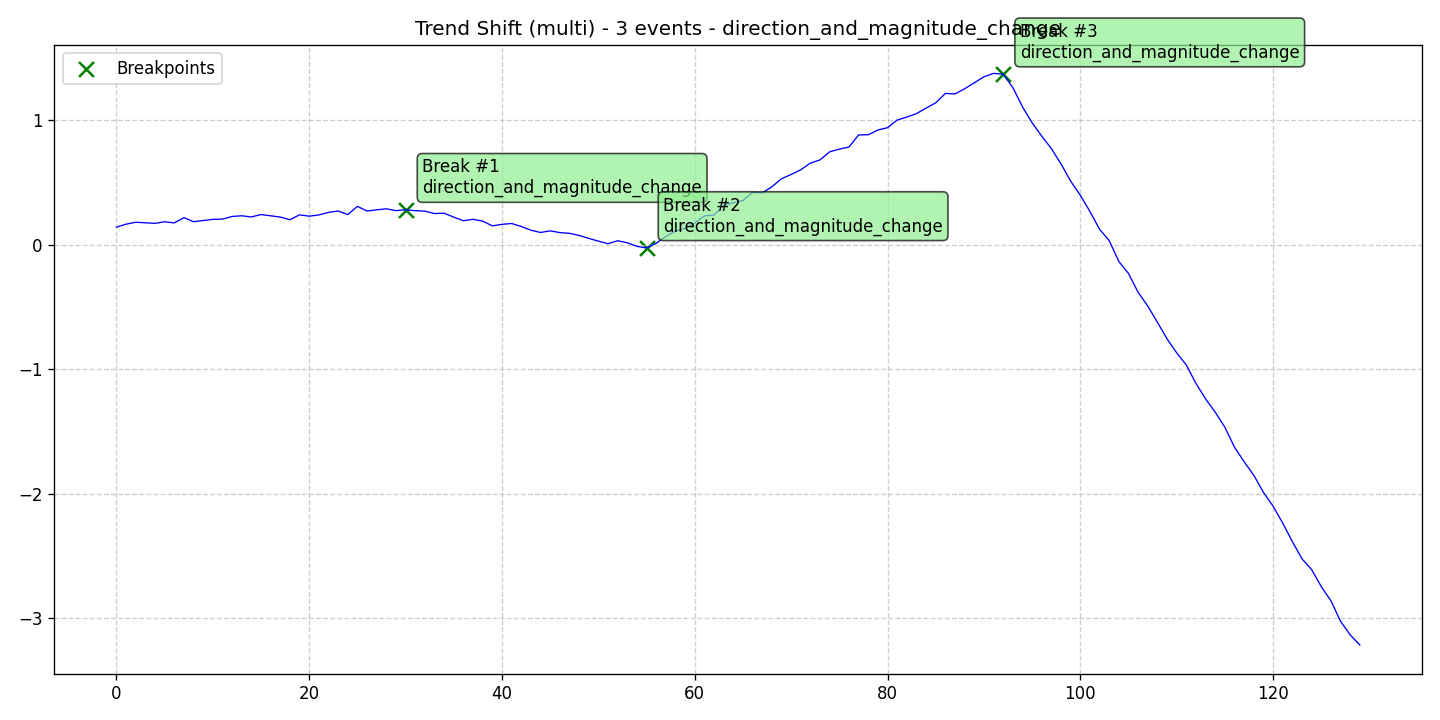

Values plotted in this chart, from the file beside it:
data, stationary, det_lin_up, det_lin_down, det_quad, det_cubic, det_exp, det_damped, stoc_trend, volatility, single_seas, multiple_seas, point_anom_single, point_anom_multi, collect_anom, context_anom, mean_shift, var_shift, trend_shift, date, is_break, is_anomaly, is_multi, location_beginning
0.1404, 0, 0, 0, 0, 0, 0, 0, 0, 0, 0, 0, 0, 0, 0, 0, 0, 0, 1, 2020-01-01, 0, 0, 1, 0
0.1646, 0, 0, 0, 0, 0, 0, 0, 0, 0, 0, 0, 0, 0, 0, 0, 0, 0, 1, 2020-01-02, 0, 0, 1, 0
0.1801, 0, 0, 0, 0, 0, 0, 0, 0, 0, 0, 0, 0, 0, 0, 0, 0, 0, 1, 2020-01-03, 0, 0, 1, 0
0.1759, 0, 0, 0, 0, 0, 0, 0, 0, 0, 0, 0, 0, 0, 0, 0, 0, 0, 1, 2020-01-04, 0, 0, 1, 0
0.171, 0, 0, 0, 0, 0, 0, 0, 0, 0, 0, 0, 0, 0, 0, 0, 0, 0, 1, 2020-01-05, 0, 0, 1, 0
0.1838, 0, 0, 0, 0, 0, 0, 0, 0, 0, 0, 0, 0, 0, 0, 0, 0, 0, 1, 2020-01-06, 0, 0, 1, 0
0.1748, 0, 0, 0, 0, 0, 0, 0, 0, 0, 0, 0, 0, 0, 0, 0, 0, 0, 1, 2020-01-07, 0, 0, 1, 0
0.2171, 0, 0, 0, 0, 0, 0, 0, 0, 0, 0, 0, 0, 0, 0, 0, 0, 0, 1, 2020-01-08, 0, 0, 1, 0
0.1844, 0, 0, 0, 0, 0, 0, 0, 0, 0, 0, 0, 0, 0, 0, 0, 0, 0, 1, 2020-01-09, 0, 0, 1, 0
0.1938, 0, 0, 0, 0, 0, 0, 0, 0, 0, 0, 0, 0, 0, 0, 0, 0, 0, 1, 2020-01-10, 0, 0, 1, 0
0.2033, 0, 0, 0, 0, 0, 0, 0, 0, 0, 0, 0, 0, 0, 0, 0, 0, 0, 1, 2020-01-11, 0, 0, 1, 0
0.2049, 0, 0, 0, 0, 0, 0, 0, 0, 0, 0, 0, 0, 0, 0, 0, 0, 0, 1, 2020-01-12, 0, 0, 1, 0
0.2266, 0, 0, 0, 0, 0, 0, 0, 0, 0, 0, 0, 0, 0, 0, 0, 0, 0, 1, 2020-01-13, 0, 0, 1, 0
0.2319, 0, 0, 0, 0, 0, 0, 0, 0, 0, 0, 0, 0, 0, 0, 0, 0, 0, 1, 2020-01-14, 0, 0, 1, 0
0.2227, 0, 0, 0, 0, 0, 0, 0, 0, 0, 0, 0, 0, 0, 0, 0, 0, 0, 1, 2020-01-15, 0, 0, 1, 0
0.2418, 0, 0, 0, 0, 0, 0, 0, 0, 0, 0, 0, 0, 0, 0, 0, 0, 0, 1, 2020-01-16, 0, 0, 1, 0
0.2317, 0, 0, 0, 0, 0, 0, 0, 0, 0, 0, 0, 0, 0, 0, 0, 0, 0, 1, 2020-01-17, 0, 0, 1, 0
0.2217, 0, 0, 0, 0, 0, 0, 0, 0, 0, 0, 0, 0, 0, 0, 0, 0, 0, 1, 2020-01-18, 0, 0, 1, 0
0.2003, 0, 0, 0, 0, 0, 0, 0, 0, 0, 0, 0, 0, 0, 0, 0, 0, 0, 1, 2020-01-19, 0, 0, 1, 0
0.2394, 0, 0, 0, 0, 0, 0, 0, 0, 0, 0, 0, 0, 0, 0, 0, 0, 0, 1, 2020-01-20, 0, 0, 1, 0
0.2287, 0, 0, 0, 0, 0, 0, 0, 0, 0, 0, 0, 0, 0, 0, 0, 0, 0, 1, 2020-01-21, 0, 0, 1, 0
0.2388, 0, 0, 0, 0, 0, 0, 0, 0, 0, 0, 0, 0, 0, 0, 0, 0, 0, 1, 2020-01-22, 0, 0, 1, 0
0.2593, 0, 0, 0, 0, 0, 0, 0, 0, 0, 0, 0, 0, 0, 0, 0, 0, 0, 1, 2020-01-23, 0, 0, 1, 0
0.2702, 0, 0, 0, 0, 0, 0, 0, 0, 0, 0, 0, 0, 0, 0, 0, 0, 0, 1, 2020-01-24, 0, 0, 1, 0
0.2416, 0, 0, 0, 0, 0, 0, 0, 0, 0, 0, 0, 0, 0, 0, 0, 0, 0, 1, 2020-01-25, 0, 0, 1, 0
0.3078, 0, 0, 0, 0, 0, 0, 0, 0, 0, 0, 0, 0, 0, 0, 0, 0, 0, 1, 2020-01-26, 0, 0, 1, 0
0.2701, 0, 0, 0, 0, 0, 0, 0, 0, 0, 0, 0, 0, 0, 0, 0, 0, 0, 1, 2020-01-27, 0, 0, 1, 0
0.2797, 0, 0, 0, 0, 0, 0, 0, 0, 0, 0, 0, 0, 0, 0, 0, 0, 0, 1, 2020-01-28, 0, 0, 1, 0
0.288, 0, 0, 0, 0, 0, 0, 0, 0, 0, 0, 0, 0, 0, 0, 0, 0, 0, 1, 2020-01-29, 0, 0, 1, 0
0.2734, 0, 0, 0, 0, 0, 0, 0, 0, 0, 0, 0, 0, 0, 0, 0, 0, 0, 1, 2020-01-30, 0, 0, 1, 0
0.2807, 0, 0, 0, 0, 0, 0, 0, 0, 0, 0, 0, 0, 0, 0, 0, 0, 0, 1, 2020-01-31, 1, 0, 1, 0
0.2727, 0, 0, 0, 0, 0, 0, 0, 0, 0, 0, 0, 0, 0, 0, 0, 0, 0, 1, 2020-02-01, 0, 0, 1, 0
0.2694, 0, 0, 0, 0, 0, 0, 0, 0, 0, 0, 0, 0, 0, 0, 0, 0, 0, 1, 2020-02-02, 0, 0, 1, 0
0.25, 0, 0, 0, 0, 0, 0, 0, 0, 0, 0, 0, 0, 0, 0, 0, 0, 0, 1, 2020-02-03, 0, 0, 1, 0
0.2527, 0, 0, 0, 0, 0, 0, 0, 0, 0, 0, 0, 0, 0, 0, 0, 0, 0, 1, 2020-02-04, 0, 0, 1, 0
0.2207, 0, 0, 0, 0, 0, 0, 0, 0, 0, 0, 0, 0, 0, 0, 0, 0, 0, 1, 2020-02-05, 0, 0, 1, 0
0.1923, 0, 0, 0, 0, 0, 0, 0, 0, 0, 0, 0, 0, 0, 0, 0, 0, 0, 1, 2020-02-06, 0, 0, 1, 0
0.2037, 0, 0, 0, 0, 0, 0, 0, 0, 0, 0, 0, 0, 0, 0, 0, 0, 0, 1, 2020-02-07, 0, 0, 1, 0
0.1889, 0, 0, 0, 0, 0, 0, 0, 0, 0, 0, 0, 0, 0, 0, 0, 0, 0, 1, 2020-02-08, 0, 0, 1, 0
0.151, 0, 0, 0, 0, 0, 0, 0, 0, 0, 0, 0, 0, 0, 0, 0, 0, 0, 1, 2020-02-09, 0, 0, 1, 0
0.163, 0, 0, 0, 0, 0, 0, 0, 0, 0, 0, 0, 0, 0, 0, 0, 0, 0, 1, 2020-02-10, 0, 0, 1, 0
0.17, 0, 0, 0, 0, 0, 0, 0, 0, 0, 0, 0, 0, 0, 0, 0, 0, 0, 1, 2020-02-11, 0, 0, 1, 0
0.1459, 0, 0, 0, 0, 0, 0, 0, 0, 0, 0, 0, 0, 0, 0, 0, 0, 0, 1, 2020-02-12, 0, 0, 1, 0
0.1162, 0, 0, 0, 0, 0, 0, 0, 0, 0, 0, 0, 0, 0, 0, 0, 0, 0, 1, 2020-02-13, 0, 0, 1, 0
0.09788, 0, 0, 0, 0, 0, 0, 0, 0, 0, 0, 0, 0, 0, 0, 0, 0, 0, 1, 2020-02-14, 0, 0, 1, 0
0.111, 0, 0, 0, 0, 0, 0, 0, 0, 0, 0, 0, 0, 0, 0, 0, 0, 0, 1, 2020-02-15, 0, 0, 1, 0
0.09667, 0, 0, 0, 0, 0, 0, 0, 0, 0, 0, 0, 0, 0, 0, 0, 0, 0, 1, 2020-02-16, 0, 0, 1, 0
0.09117, 0, 0, 0, 0, 0, 0, 0, 0, 0, 0, 0, 0, 0, 0, 0, 0, 0, 1, 2020-02-17, 0, 0, 1, 0
0.07393, 0, 0, 0, 0, 0, 0, 0, 0, 0, 0, 0, 0, 0, 0, 0, 0, 0, 1, 2020-02-18, 0, 0, 1, 0
0.05052, 0, 0, 0, 0, 0, 0, 0, 0, 0, 0, 0, 0, 0, 0, 0, 0, 0, 1, 2020-02-19, 0, 0, 1, 0
0.02829, 0, 0, 0, 0, 0, 0, 0, 0, 0, 0, 0, 0, 0, 0, 0, 0, 0, 1, 2020-02-20, 0, 0, 1, 0
0.007469, 0, 0, 0, 0, 0, 0, 0, 0, 0, 0, 0, 0, 0, 0, 0, 0, 0, 1, 2020-02-21, 0, 0, 1, 0
0.0314, 0, 0, 0, 0, 0, 0, 0, 0, 0, 0, 0, 0, 0, 0, 0, 0, 0, 1, 2020-02-22, 0, 0, 1, 0
0.01533, 0, 0, 0, 0, 0, 0, 0, 0, 0, 0, 0, 0, 0, 0, 0, 0, 0, 1, 2020-02-23, 0, 0, 1, 0
-0.01357, 0, 0, 0, 0, 0, 0, 0, 0, 0, 0, 0, 0, 0, 0, 0, 0, 0, 1, 2020-02-24, 0, 0, 1, 0
-0.02673, 0, 0, 0, 0, 0, 0, 0, 0, 0, 0, 0, 0, 0, 0, 0, 0, 0, 1, 2020-02-25, 1, 0, 1, 0
0.01119, 0, 0, 0, 0, 0, 0, 0, 0, 0, 0, 0, 0, 0, 0, 0, 0, 0, 1, 2020-02-26, 0, 0, 1, 0
0.06615, 0, 0, 0, 0, 0, 0, 0, 0, 0, 0, 0, 0, 0, 0, 0, 0, 0, 1, 2020-02-27, 0, 0, 1, 0
0.1088, 0, 0, 0, 0, 0, 0, 0, 0, 0, 0, 0, 0, 0, 0, 0, 0, 0, 1, 2020-02-28, 0, 0, 1, 0
0.1323, 0, 0, 0, 0, 0, 0, 0, 0, 0, 0, 0, 0, 0, 0, 0, 0, 0, 1, 2020-02-29, 0, 0, 1, 0
... 70 more rows
